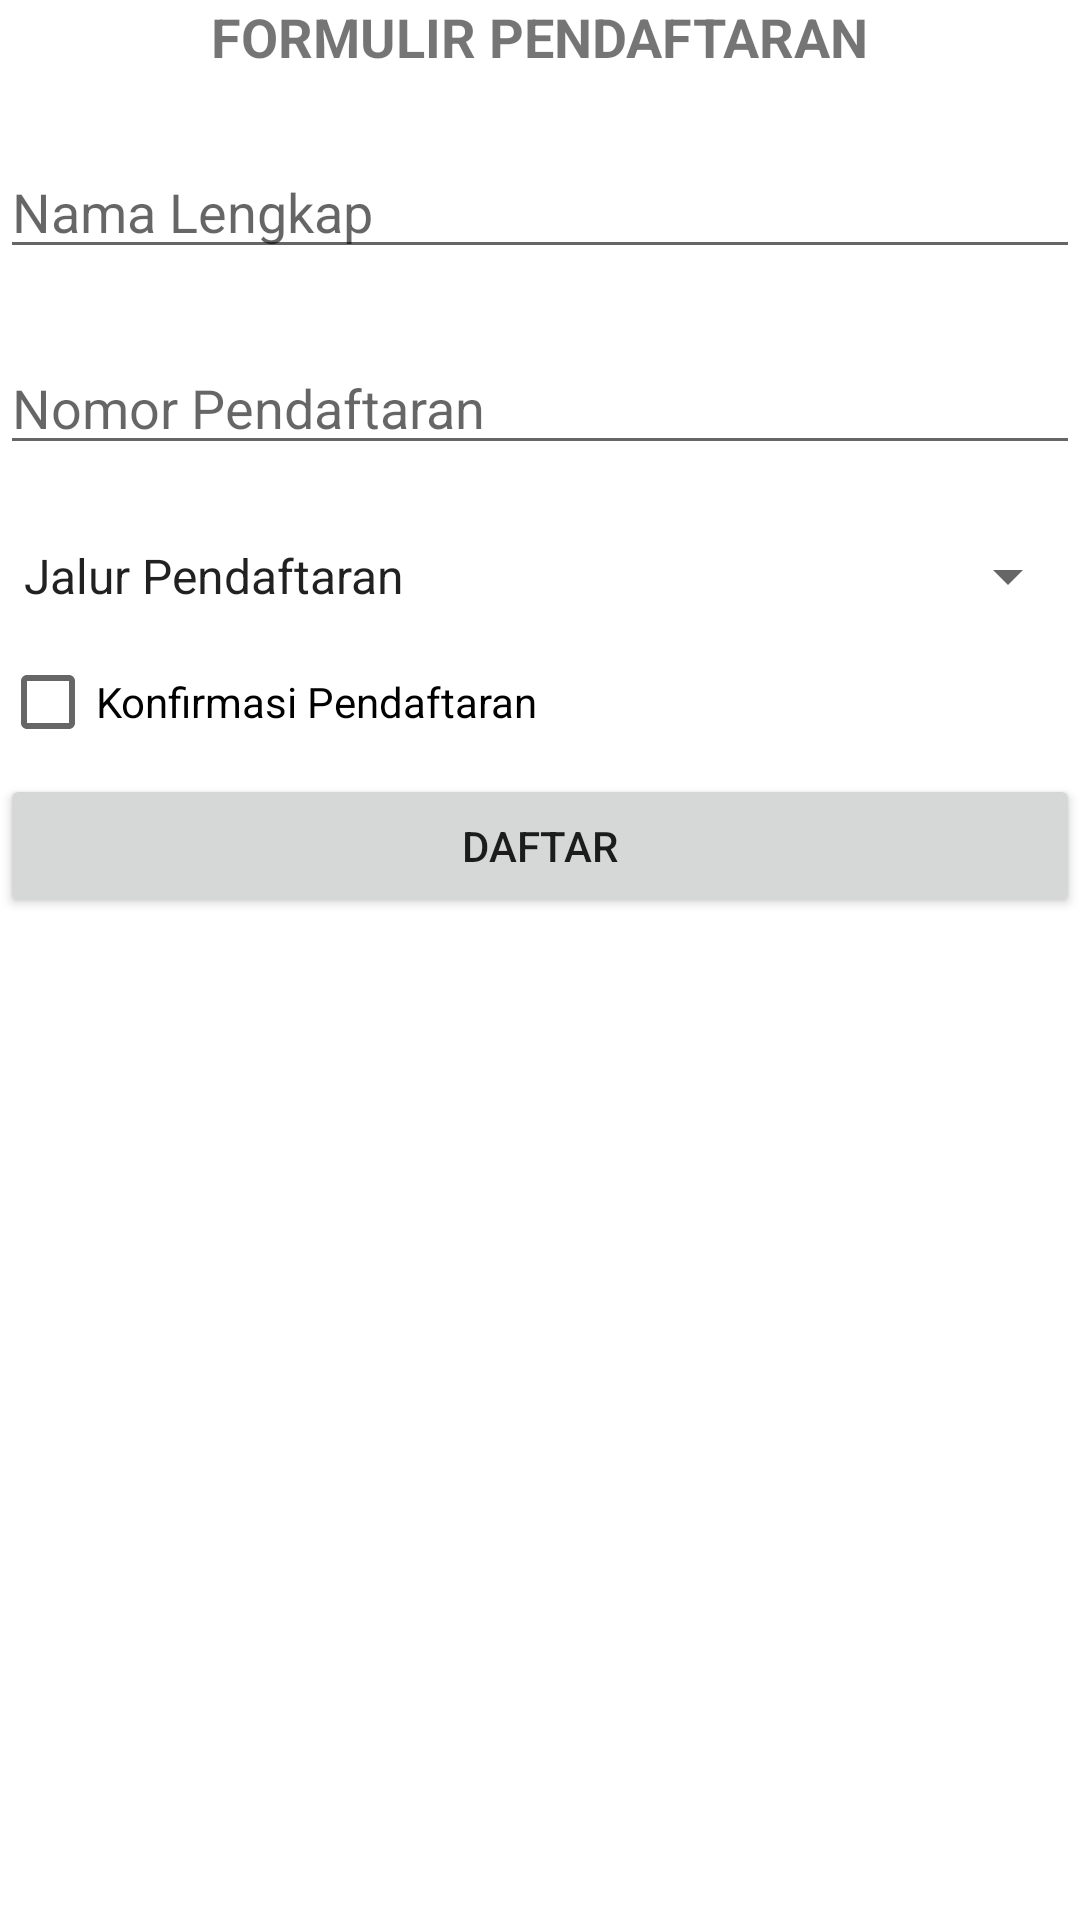

Produce the Android XML layout that renders to this screen, including the resource entries it uses.
<!-- AndroidManifest.xml: application theme Theme.PABUTS_2226240149P -->
<!-- res/layout/activity_main.xml -->
<?xml version="1.0" encoding="utf-8"?>
<RelativeLayout xmlns:android="http://schemas.android.com/apk/res/android"
    xmlns:app="http://schemas.android.com/apk/res-auto"
    xmlns:tools="http://schemas.android.com/tools"
    android:layout_width="match_parent"
    android:layout_height="match_parent"
    android:layout_margin="12dp"
    tools:context=".MainActivity">

    <TextView
        android:id="@+id/tv_formpendaftaran"
        android:layout_width="wrap_content"
        android:layout_height="wrap_content"
        android:text="FORMULIR PENDAFTARAN"
        android:textSize="18sp"
        android:textStyle="bold"
        android:layout_centerHorizontal="true"
        android:layout_marginBottom="24dp"/>

    <EditText
        android:id="@+id/et_nama"
        android:layout_width="match_parent"
        android:layout_height="wrap_content"
        android:hint="Nama Lengkap"
        android:inputType="text"
        android:layout_marginBottom="24dp"
        android:layout_below="@id/tv_formpendaftaran"/>

    <EditText
        android:id="@+id/et_nopendaftaran"
        android:layout_width="match_parent"
        android:layout_height="wrap_content"
        android:hint="Nomor Pendaftaran"
        android:inputType="text"
        android:layout_marginBottom="25dp"
        android:layout_below="@id/et_nama"/>

    <Spinner
        android:id="@+id/sp_jalur"
        android:layout_width="match_parent"
        android:layout_height="wrap_content"
        android:layout_below="@id/et_nopendaftaran"
        android:entries="@array/jalurs"
        />

    <CheckBox
        android:id="@+id/cb_konfir"
        android:layout_width="wrap_content"
        android:layout_height="wrap_content"
        android:layout_below="@id/et_nopendaftaran"
        android:layout_marginTop="30dp"
        android:text="Konfirmasi Pendaftaran" />

    <Button
        android:id="@+id/btn_regis"
        android:layout_width="match_parent"
        android:layout_height="wrap_content"
        android:layout_below="@id/cb_konfir"
        android:text="Daftar"
        android:layout_centerHorizontal="true"/>

</RelativeLayout>
<!-- resources referenced by this layout -->
<resources>
  <string-array name="jalurs">
          <item>Jalur Pendaftaran</item>
          <item>Jalur Tanpa Tes</item>
          <item>Tes Tertulis</item>
          <item>Tes Wawancara</item>
          <item>Rekomendasi</item>
      </string-array>
  <style name="Theme.PABUTS_2226240149P" parent="Theme.MaterialComponents.DayNight.DarkActionBar">
          
          <item name="colorPrimary">@color/purple_500</item>
          <item name="colorPrimaryVariant">@color/purple_700</item>
          <item name="colorOnPrimary">@color/white</item>
          
          <item name="colorSecondary">@color/teal_200</item>
          <item name="colorSecondaryVariant">@color/teal_700</item>
          <item name="colorOnSecondary">@color/black</item>
          
          <item name="android:statusBarColor" tools:targetApi="l">?attr/colorPrimaryVariant</item>
          
      </style>
  <!-- not gathered from this repository: default colours our renderer supplied (Android Studio template values) -->
  <color name="purple_500">#FF6200EE</color>
  <color name="purple_700">#FF3700B3</color>
  <color name="teal_200">#FF03DAC5</color>
  <color name="teal_700">#FF018786</color>
  <color name="black">#FF000000</color>
  <color name="white">#FFFFFFFF</color>
</resources>
